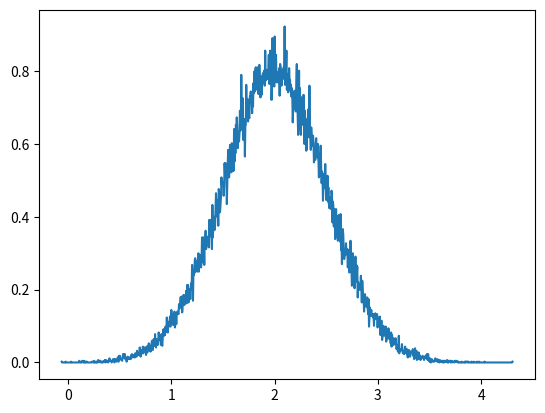

Here is the Python script that generated this plot:
"""
numpy histograms
"""

import numpy as np
import matplotlib.pyplot as plt


def main():
    mean = 2
    sigma = 0.5
    n = 100000
    vec = np.random.normal(mean, sigma, n)
    hist, bins = np.histogram(vec, bins=n//100, density=True)
    print('bin : \n', bins, '\n')
    print('hist: \n', hist, '\n')
    plt.plot(.5 * (bins[1:] + bins[:-1]), hist)
    plt.show()


if __name__ == '__main__':
    main()
